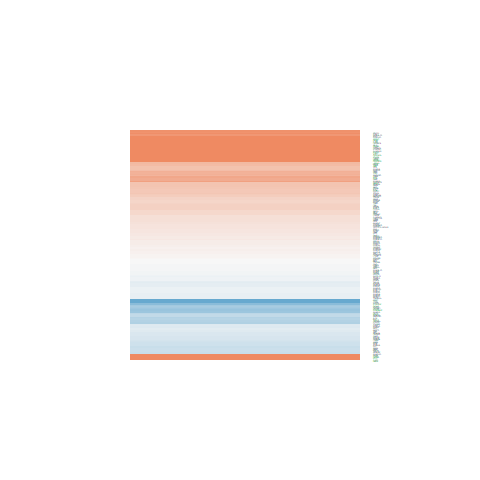

Source data for this figure (header and first rows):
logFC, AveExpr, t, P.Value, adj.P.Val, B
0.1125, 7.962, 0.9237, 0.3724, 0.5859, -6.618
0.4341, 3.331, 1.644, 0.124, 0.3082, -5.223
0.4744, 5.923, 2.579, 0.02285, 0.1164, -4.015
0.3318, 3.026, 0.9423, 0.3632, 0.5778, -5.996
-0.02265, 5.477, -0.1387, 0.8918, 0.9461, -6.826
1.93, 7.765, 5.444, 0.0001108, 0.005093, 1.201
2.058, 5.806, 6.805, 1.22753903079948e-05, 0.00134, 3.552
-0.1328, 7.075, -0.6634, 0.5186, 0.7059, -6.756
0.1424, -0.9097, 0.2599, 0.799, 0.894, -5.628
0.3447, 4.7, 1.941, 0.07416, 0.2296, -4.967
-0.3327, 5.882, -1.332, 0.2058, 0.4162, -5.989
2.915, 1.356, 4.295, 0.0008642, 0.01675, -0.3817
-0.08272, 6.201, -0.5004, 0.6251, 0.7845, -6.776
0.1532, 8.229, 1.174, 0.2615, 0.4772, -6.383
1.662, -0.3469, 3.219, 0.006683, 0.05709, -2.177
-0.1025, 6.584, -0.5897, 0.5655, 0.742, -6.763
0.0849, 6.054, 0.5156, 0.6148, 0.7774, -6.744
-0.2008, 5.412, -1.209, 0.2482, 0.4624, -6.082
0.3259, 7.104, 2.148, 0.05105, 0.1846, -4.883
1.326, 2.15, 2.363, 0.0343, 0.146, -3.862
-0.279, 4.544, -1.467, 0.1661, 0.3669, -5.647
0.04845, -0.275, 0.08846, 0.9309, 0.9662, -5.762
-1.02, 1.914, -2.777, 0.01565, 0.09335, -3.147
0.9939, -0.978, 1.153, 0.2696, 0.4856, -5.031
0.1077, 5.837, 0.5858, 0.568, 0.7436, -6.689
0.05961, 3.808, 0.2709, 0.7907, 0.8888, -6.55
0.1706, 4.891, 0.9222, 0.3732, 0.5869, -6.31
0.01026, 6.429, 0.07124, 0.9443, 0.973, -6.928
-0.4858, 7.348, -3.102, 0.008375, 0.06482, -3.174
0.2124, 5.177, 1.108, 0.288, 0.5051, -6.174
-0.4858, 2.946, -2.065, 0.0594, 0.202, -4.54
-0.5363, 5.542, -2.287, 0.03956, 0.1584, -4.507
0.0571, -0.9958, 0.1017, 0.9205, 0.9597, -5.659
-0.2551, 9.83, -2.063, 0.05962, 0.2024, -5.221
0.4718, 4.513, 1.841, 0.08849, 0.2535, -5.09
-0.04391, 3.373, -0.1163, 0.9092, 0.9542, -6.526
-0.3164, 6.646, -1.339, 0.2035, 0.4137, -6.058
-0.00058, 7.469, -0.004995, 0.9961, 0.9978, -7.015
-0.5512, 8.379, -5.216, 0.0001643, 0.006591, 0.7193
0.2207, 4.844, 1.127, 0.2802, 0.4966, -6.095
0.1092, 4.991, 0.5266, 0.6073, 0.7722, -6.621
-0.3173, 5.005, -2.163, 0.04966, 0.1817, -4.653
0.87, 0.1039, 2.036, 0.06253, 0.208, -4.089
0.4045, 5.749, 1.987, 0.06838, 0.2192, -5.015
-0.1972, 4.321, -0.681, 0.5078, 0.6975, -6.444
0.04196, 0.6558, 0.1073, 0.9162, 0.9577, -5.929
-0.6275, 5.528, -2.368, 0.03399, 0.1452, -4.365
-0.3579, 4.836, -1.803, 0.09459, 0.2629, -5.213
-0.3302, 4.009, -1.273, 0.2253, 0.4368, -5.827
0.4344, 1.895, 0.8122, 0.4312, 0.6352, -5.965
0.9144, 2.701, 2.682, 0.01877, 0.1037, -3.414
0.04753, 1.136, 0.1218, 0.9049, 0.9525, -6.106
3.691, 8.451, 11.46, 3.47507934248424e-08, 2.95994993406893e-05, 9.334
-0.1298, 8.162, -1.018, 0.3272, 0.5458, -6.549
-0.232, 6.353, -1.451, 0.1704, 0.3727, -5.887
0.3553, 0.2599, 0.8946, 0.3872, 0.5992, -5.562
2.448, 8.76, 10.71, 7.77725936466943e-08, 4.89629198262667e-05, 8.532
2.847, 8.59, 14.28, 2.40627682025703e-09, 4.35536104466522e-06, 11.93
0.1631, 4.435, 0.8446, 0.4136, 0.6224, -6.339
0.09885, 6.761, 0.5431, 0.5962, 0.7639, -6.811
... 131 more rows
